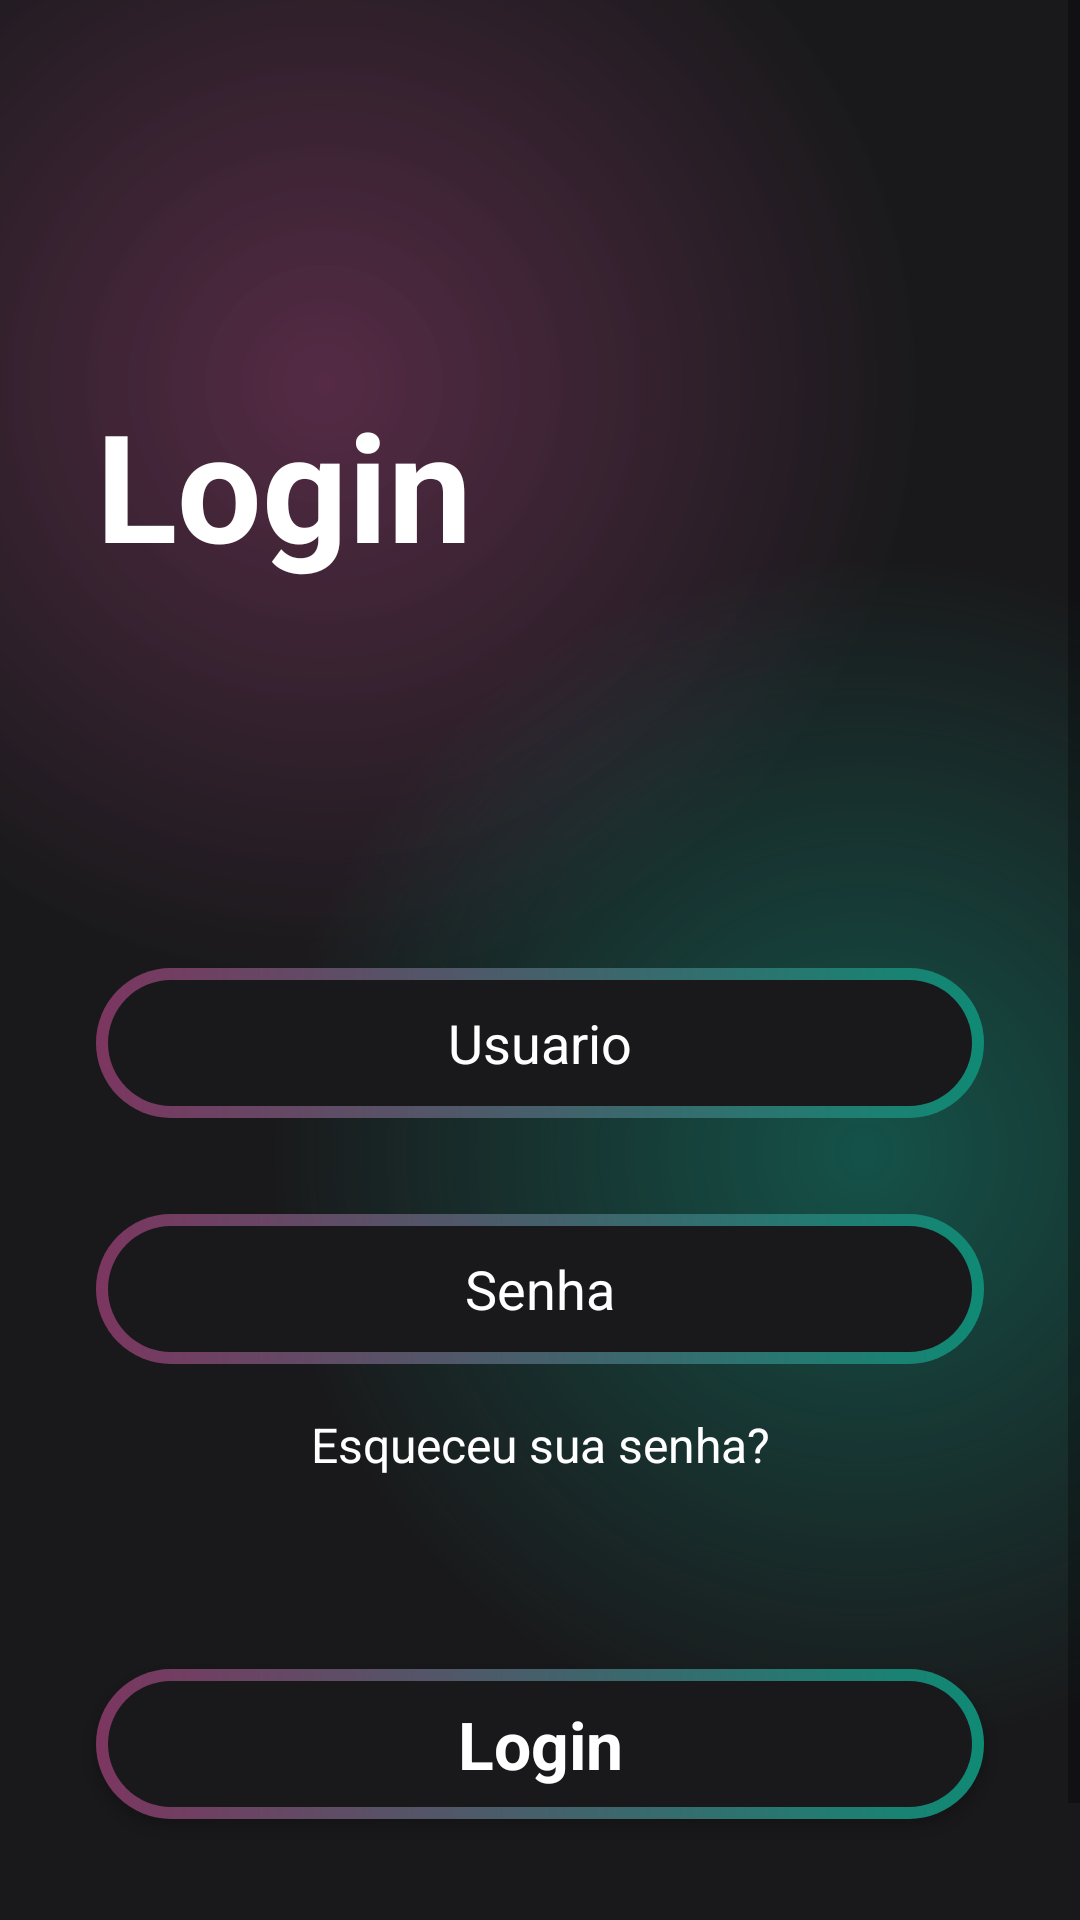

This screen was rendered from an Android layout file. Write that file and the resources it references.
<!-- AndroidManifest.xml: application theme Theme.ZupFlixApp -->
<!-- res/layout/activity_login.xml -->
<?xml version="1.0" encoding="utf-8"?>
<androidx.constraintlayout.widget.ConstraintLayout xmlns:android="http://schemas.android.com/apk/res/android"
    xmlns:app="http://schemas.android.com/apk/res-auto"
    xmlns:tools="http://schemas.android.com/tools"
    android:layout_width="match_parent"
    android:layout_height="match_parent"
    android:background="@color/main_backgroud"
    tools:context=".LoginActivity">

    <ScrollView
        android:layout_width="match_parent"
        android:layout_height="match_parent"
        android:background="@drawable/gradient_color"
        app:layout_constraintBottom_toBottomOf="parent"
        app:layout_constraintEnd_toEndOf="parent"
        app:layout_constraintStart_toStartOf="parent"
        app:layout_constraintTop_toTopOf="parent">

        <LinearLayout
            android:layout_width="match_parent"
            android:layout_height="wrap_content"
            android:orientation="vertical">


            <TextView
                android:id="@+id/textView3"
                android:layout_width="match_parent"
                android:layout_height="wrap_content"
                android:text="@string/login"
                android:textColor="@color/white"
                android:textSize="50dp"
                android:textStyle="bold"
                android:layout_marginStart="32dp"
                android:layout_marginTop="128dp"/>

            <EditText
                android:id="@+id/user"
                android:layout_width="match_parent"
                android:layout_height="50dp"
                android:ems="10"
                android:layout_marginTop="128dp"
                android:layout_marginStart="32dp"
                android:layout_marginEnd="32dp"
                android:layout_marginBottom="16dp"
                android:hint="@string/user"
                android:textAlignment="center"
                android:inputType="text"
                android:textColor="@color/white"
                android:textColorHint="@color/white"
                android:background="@drawable/intro_btn_background"/>

            <EditText
                android:id="@+id/password_user"
                android:layout_width="match_parent"
                android:layout_height="50dp"
                android:layout_marginStart="32dp"
                android:layout_marginTop="16dp"
                android:layout_marginEnd="32dp"
                android:layout_marginBottom="16dp"
                android:background="@drawable/intro_btn_background"
                android:ems="10"
                android:hint="@string/password"
                android:inputType="textPassword"
                android:textAlignment="center"
                android:textColor="@color/white"
                android:textColorHint="@color/white" />

            <TextView
                android:id="@+id/textView4"
                android:layout_width="match_parent"
                android:layout_height="wrap_content"
                android:text="@string/forget_your_password"
                android:textColor="@color/white"
                android:textAlignment="center"
                android:textSize="16sp"/>

            <androidx.appcompat.widget.AppCompatButton
                android:id="@+id/button_login"
                style="@android:style/Widget.Button"
                android:background="@drawable/intro_btn_background"
                android:layout_marginTop="64dp"
                android:layout_marginStart="32dp"
                android:layout_marginEnd="32dp"
                android:layout_width="match_parent"
                android:layout_height="50dp"
                android:text="@string/button_login"
                android:textSize="22sp"
                android:textStyle="bold"
                android:textColor="@color/white"/>
            <TextView
                android:id="@+id/text"
                android:layout_width="match_parent"
                android:layout_height="wrap_content"
                android:text="@string/dont_have_an_account"
                android:textColor="@color/white"
                android:layout_marginTop="32dp"
                android:textAlignment="center"
                android:textSize="16sp"/>
            <TextView
                android:id="@+id/textView5"
                android:layout_width="match_parent"
                android:layout_height="wrap_content"
                android:text="@string/register_now"
                android:textColor="@color/white"
                android:textAlignment="center"
                android:textSize="16sp"/>

        </LinearLayout>
    </ScrollView>
</androidx.constraintlayout.widget.ConstraintLayout>
<!-- resources referenced by this layout -->
<resources>
  <color name="main_backgroud">#19191b</color>
  <color name="white">#FFFFFFFF</color>
  <!-- drawable gradient_color (drawable) -->
  <?xml version="1.0" encoding="utf-8"?>
  <layer-list xmlns:android="http://schemas.android.com/apk/res/android">
      <item>
          <shape>
              <gradient
                  android:centerColor="#19191b"
                  android:centerX="0.3"
                  android:centerY="0.2"
                  android:endColor="#19191b"
                  android:gradientRadius="110%p"
                  android:startColor="#997c3660"
                  android:type="radial" />
          </shape>
      </item>
      <item>
          <shape>
              <gradient
                  android:centerColor="@android:color/transparent"
                  android:centerX="0.8"
                  android:centerY="0.6"
                  android:endColor="@android:color/transparent"
                  android:gradientRadius="110%p"
                  android:startColor="#800f8a75"
                  android:type="radial" />
          </shape>
      </item>
  </layer-list>
  <!-- drawable intro_btn_background (drawable) -->
  <?xml version="1.0" encoding="utf-8"?>
  <layer-list xmlns:android="http://schemas.android.com/apk/res/android">
  <item>
      <shape android:shape="rectangle">
          <corners android:radius="50dp"/>
              <gradient
                  android:angle="360"
                  android:endColor="#0f8a75"
                  android:startColor="#7c3660"
                  android:type="linear" />
          <size
              android:width="24dp"
              android:height="24dp"
              />
      </shape>
  </item>
      <item android:top="4dp" android:bottom="4dp" android:left="4dp" android:right="4dp">
          <shape android:shape="rectangle">
              <corners android:radius="50dp"/>
              <solid android:color="#19191b"/>
          </shape>
      </item>
  </layer-list>
  <string name="button_login">Login</string>
  <string name="dont_have_an_account">Não tem uma conta</string>
  <string name="forget_your_password">Esqueceu sua senha?</string>
  <string name="login">Login</string>
  <string name="password">Senha</string>
  <string name="register_now">Cadastre-se aqui!</string>
  <string name="user">Usuario</string>
  <style name="Theme.ZupFlixApp" parent="Base.Theme.ZupFlixApp" />
  <style name="Base.Theme.ZupFlixApp" parent="Theme.MaterialComponents.DayNight.NoActionBar">
          
          
      </style>
</resources>
